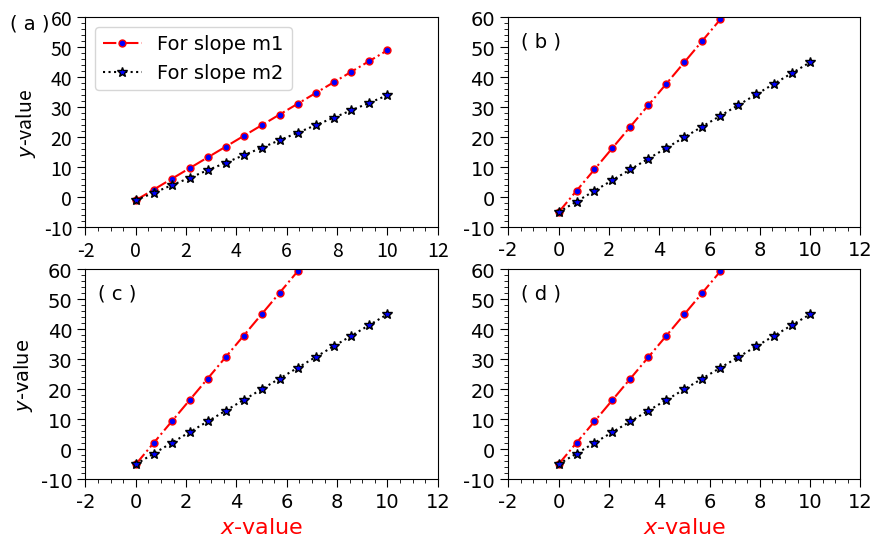

Reproduce this figure in Python.
# -*- coding: utf-8 -*-
"""
Created on Tue Jun 14 22:52:52 2022

[redacted]
"""

import matplotlib.pyplot as plt
import numpy as np

#plot 1:
m1=5     # Slope of the line
m2=3.5
c=-1   # Intercept of the line 
x=np.linspace(0,10,15)   # Make the list of x
y1=m1*x+c             # Equation of straight line.
y2=m2*x+c

plt.figure(figsize = [10,6]) # Control the figure size

plt.subplot(2, 2, 1)
plt.plot(x,y1,color='red',linestyle='-.', linewidth = 1.5, 
         marker='o', markerfacecolor='b', markersize=5,label='For slope m1')
plt.plot(x,y2,color='black',linestyle=':', linewidth = 1.5, 
         marker='*', markerfacecolor='b', markersize=7,label='For slope m2')

plt.rcParams.update({'font.family':'Times New Roman'})
plt.legend()
plt.legend(loc='upper left',prop = {'size': 14})

plt.xlim(-2,12)
plt.ylim(-10,60)
#plt.xlabel('$x$-value', fontsize=16,color='red')
plt.ylabel('$y$-value', fontsize=14,color='black')
plt.xticks(fontsize=14)
plt.yticks(fontsize=14)
plt.text(-5, 56,'( a )',fontsize=14)  #===Give the figure number for subplot
#=============Add minor ticks
plt.minorticks_on()
plt.tick_params(which='major', length=6)
plt.tick_params(which='minor', length=3)
#================================================
#plot 2:
m1=10     # Slope of the line
m2=5
c=-5   # Intercept of the line 
x=np.linspace(0,10,15)   # Make the list of x
y1=m1*x+c             # Equation of straight line.
y2=m2*x+c

plt.subplot(2, 2, 2)
plt.plot(x,y1,color='red',linestyle='-.', linewidth = 1.5, 
         marker='o', markerfacecolor='b', markersize=5,label='For slope m1')
plt.plot(x,y2,color='black',linestyle=':', linewidth = 1.5, 
         marker='*', markerfacecolor='b', markersize=7,label='For slope m2')

#plt.rcParams.update({'font.family':'Times New Roman'})
#plt.legend()
#plt.legend(loc='upper left',prop = {'size': 14})

plt.xlim(-2,12)
plt.ylim(-10,60)
#plt.xlabel('$x$-value', fontsize=16,color='red')
#plt.ylabel('$y$-value', fontsize=14,color='black')
plt.xticks(fontsize=14)
plt.yticks(fontsize=14)
plt.text(-1.5, 50,'( b )',fontsize=14)
#=============Add minor ticks
plt.minorticks_on()
plt.tick_params(which='major', length=6)
plt.tick_params(which='minor', length=3)

#======================Plot 3
#plot 2:
m1=10     # Slope of the line
m2=5
c=-5   # Intercept of the line 
x=np.linspace(0,10,15)   # Make the list of x
y1=m1*x+c             # Equation of straight line.
y2=m2*x+c

plt.subplot(2, 2, 3)
plt.plot(x,y1,color='red',linestyle='-.', linewidth = 1.5, 
         marker='o', markerfacecolor='b', markersize=5,label='For slope m1')
plt.plot(x,y2,color='black',linestyle=':', linewidth = 1.5, 
         marker='*', markerfacecolor='b', markersize=7,label='For slope m2')

plt.rcParams.update({'font.family':'Times New Roman'})
#plt.legend()
#plt.legend(loc='upper left',prop = {'size': 14})

plt.xlim(-2,12)
plt.ylim(-10,60)
plt.xlabel('$x$-value', fontsize=16,color='red')
plt.ylabel('$y$-value', fontsize=14,color='black')
plt.xticks(fontsize=14)
plt.yticks(fontsize=14)
plt.text(-1.5, 50,'( c )',fontsize=14)
#=============Add minor ticks
plt.minorticks_on()
plt.tick_params(which='major', length=6)
plt.tick_params(which='minor', length=3)

#===========================Plot 4
m1=10     # Slope of the line
m2=5
c=-5   # Intercept of the line 
x=np.linspace(0,10,15)   # Make the list of x
y1=m1*x+c             # Equation of straight line.
y2=m2*x+c

plt.subplot(2, 2, 4)
plt.plot(x,y1,color='red',linestyle='-.', linewidth = 1.5, 
         marker='o', markerfacecolor='b', markersize=5,label='For slope m1')
plt.plot(x,y2,color='black',linestyle=':', linewidth = 1.5, 
         marker='*', markerfacecolor='b', markersize=7,label='For slope m2')

plt.rcParams.update({'font.family':'Times New Roman'})
#plt.legend()
#plt.legend(loc='upper left',prop = {'size': 14})

plt.xlim(-2,12)
plt.ylim(-10,60)
plt.xlabel('$x$-value', fontsize=16,color='red')
#plt.ylabel('$y$-value', fontsize=14,color='black')
plt.xticks(fontsize=14)
plt.yticks(fontsize=14)
plt.text(-1.5, 50,'( d )',fontsize=14)
#=============Add minor ticks
plt.minorticks_on()
plt.tick_params(which='major', length=6)
plt.tick_params(which='minor', length=3)
#================================================

plt.savefig('sub_figure.png', dpi=300,bbox_inches='tight')             # Save the obtained plot
plt.show()